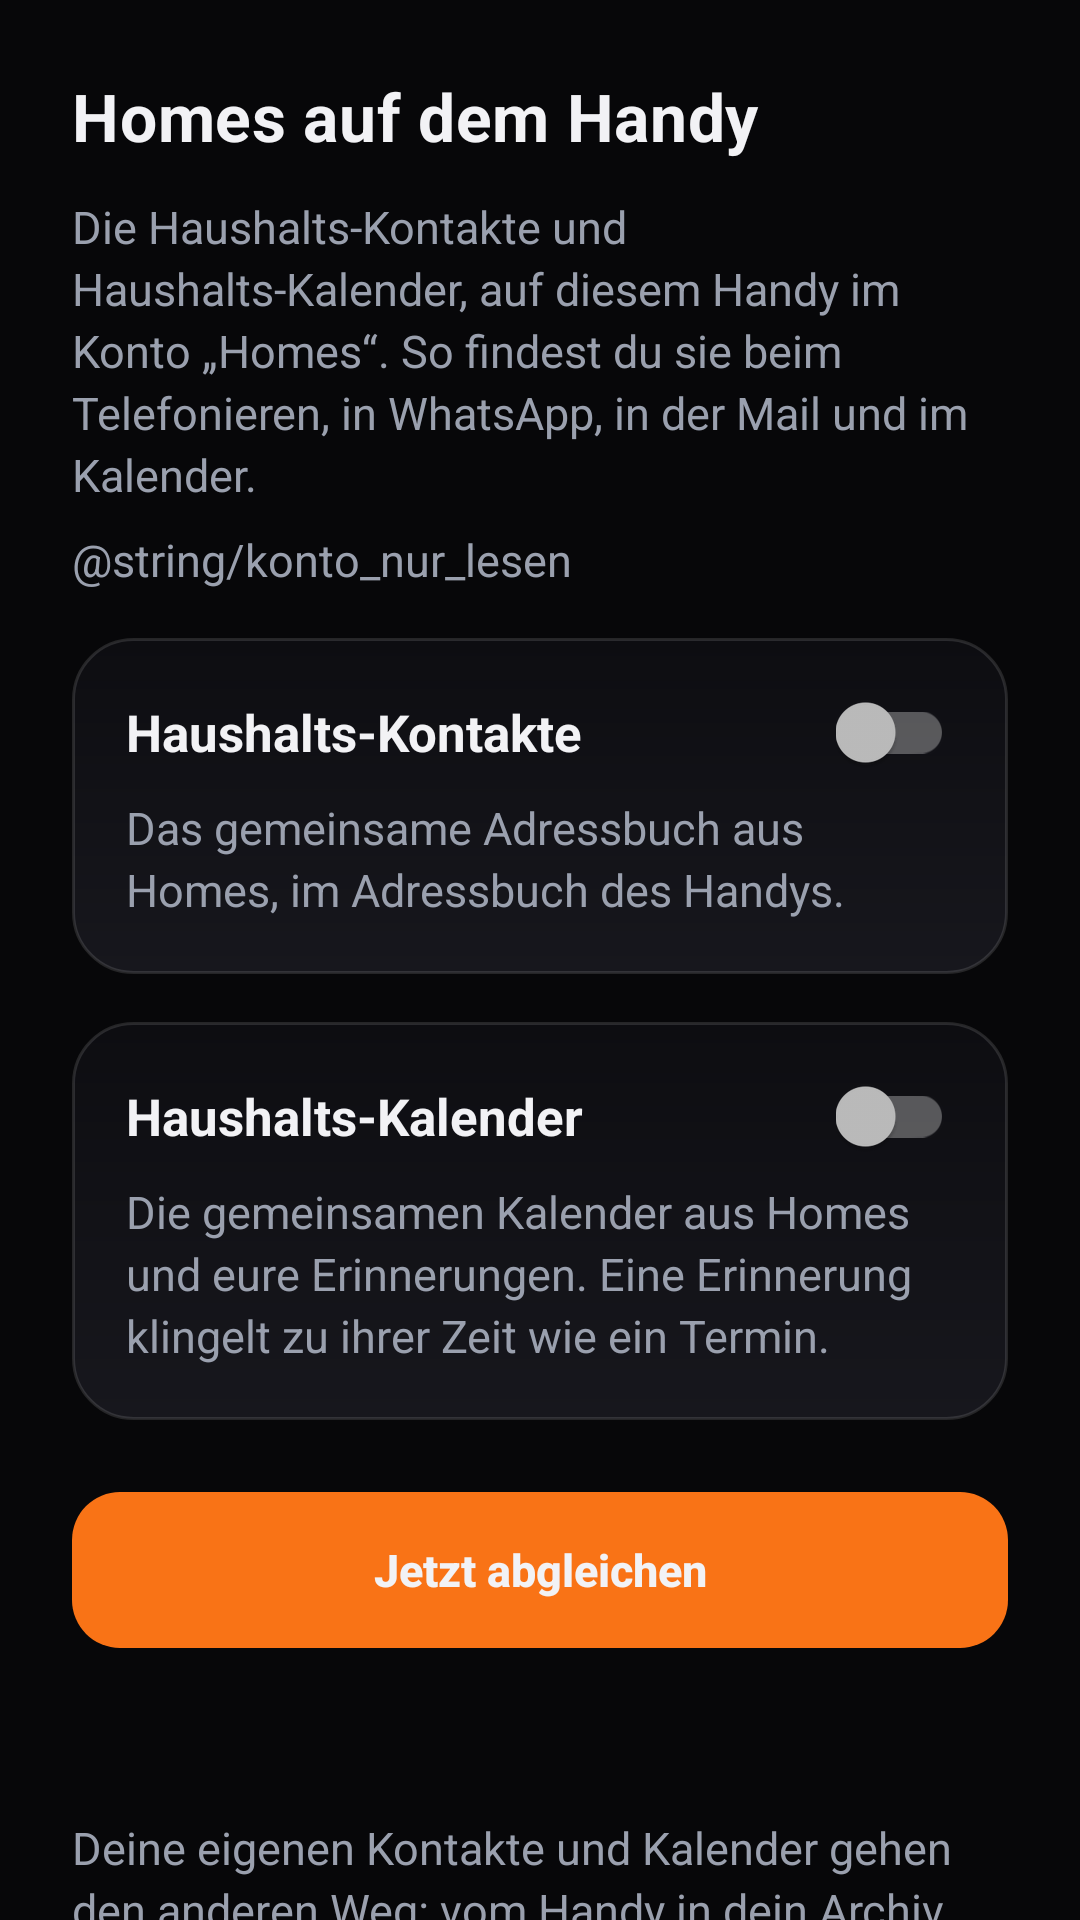

Here is an Android app screen rendered from its layout file. Give the layout XML and the strings, colors and styles it references.
<!-- AndroidManifest.xml: activity theme Theme.Homes -->
<!-- res/layout/activity_homes_konto.xml -->
<?xml version="1.0" encoding="utf-8"?>
<ScrollView xmlns:android="http://schemas.android.com/apk/res/android"
    android:id="@+id/konto_root"
    android:layout_width="match_parent"
    android:layout_height="match_parent"
    android:background="@color/homes_bg"
    android:fillViewport="true"
    android:scrollbars="none">

    <LinearLayout
        android:layout_width="match_parent"
        android:layout_height="wrap_content"
        android:orientation="vertical"
        android:paddingStart="@dimen/screen_gutter"
        android:paddingEnd="@dimen/screen_gutter"
        android:paddingTop="@dimen/space_lg"
        android:paddingBottom="@dimen/space_xl">

        <TextView
            style="@style/Text.Homes.Headline"
            android:layout_width="match_parent"
            android:layout_height="wrap_content"
            android:layout_marginBottom="@dimen/space_sm"
            android:text="@string/konto_title" />

        <TextView
            style="@style/Text.Homes.Body"
            android:layout_width="match_parent"
            android:layout_height="wrap_content"
            android:text="@string/konto_intro" />

        <TextView
            style="@style/Text.Homes.Body"
            android:layout_width="match_parent"
            android:layout_height="wrap_content"
            android:layout_marginTop="@dimen/space_xs"
            android:textColor="@color/homes_text_muted"
            android:text="@string/konto_nur_lesen" />

        <LinearLayout
            android:layout_width="match_parent"
            android:layout_height="wrap_content"
            android:layout_marginTop="@dimen/space_md"
            android:background="@drawable/card_homes"
            android:orientation="vertical"
            android:padding="@dimen/card_padding">

            <LinearLayout
                android:layout_width="match_parent"
                android:layout_height="wrap_content"
                android:layout_marginBottom="@dimen/space_xs"
                android:gravity="center_vertical"
                android:orientation="horizontal">

                <TextView
                    style="@style/Text.Homes.Title"
                    android:layout_width="0dp"
                    android:layout_height="wrap_content"
                    android:layout_weight="1"
                    android:text="@string/konto_kontakte_titel" />

                <androidx.appcompat.widget.SwitchCompat
                    android:id="@+id/konto_kontakte_an"
                    android:layout_width="wrap_content"
                    android:layout_height="wrap_content"
                    android:contentDescription="@string/konto_kontakte_schalter" />
            </LinearLayout>

            <TextView
                style="@style/Text.Homes.Body"
                android:layout_width="match_parent"
                android:layout_height="wrap_content"
                android:text="@string/konto_kontakte_was" />

            
            <TextView
                android:id="@+id/konto_kontakte_stand"
                style="@style/Text.Homes.Body"
                android:layout_width="match_parent"
                android:layout_height="wrap_content"
                android:layout_marginTop="@dimen/space_xs"
                android:background="?android:attr/selectableItemBackground"
                android:textColor="@color/homes_text_muted"
                android:visibility="gone" />
            
            <LinearLayout
                android:id="@+id/konto_kontakte_spur"
                android:layout_width="match_parent"
                android:layout_height="wrap_content"
                android:layout_marginTop="@dimen/space_xs"
                android:orientation="vertical"
                android:visibility="gone" />
        </LinearLayout>

        <LinearLayout
            android:layout_width="match_parent"
            android:layout_height="wrap_content"
            android:layout_marginTop="@dimen/space_md"
            android:background="@drawable/card_homes"
            android:orientation="vertical"
            android:padding="@dimen/card_padding">

            <LinearLayout
                android:layout_width="match_parent"
                android:layout_height="wrap_content"
                android:layout_marginBottom="@dimen/space_xs"
                android:gravity="center_vertical"
                android:orientation="horizontal">

                <TextView
                    style="@style/Text.Homes.Title"
                    android:layout_width="0dp"
                    android:layout_height="wrap_content"
                    android:layout_weight="1"
                    android:text="@string/konto_kalender_titel" />

                <androidx.appcompat.widget.SwitchCompat
                    android:id="@+id/konto_kalender_an"
                    android:layout_width="wrap_content"
                    android:layout_height="wrap_content"
                    android:contentDescription="@string/konto_kalender_schalter" />
            </LinearLayout>

            <TextView
                style="@style/Text.Homes.Body"
                android:layout_width="match_parent"
                android:layout_height="wrap_content"
                android:text="@string/konto_kalender_was" />

            
            <TextView
                android:id="@+id/konto_kalender_stand"
                style="@style/Text.Homes.Body"
                android:layout_width="match_parent"
                android:layout_height="wrap_content"
                android:layout_marginTop="@dimen/space_xs"
                android:background="?android:attr/selectableItemBackground"
                android:textColor="@color/homes_text_muted"
                android:visibility="gone" />
            
            <LinearLayout
                android:id="@+id/konto_kalender_spur"
                android:layout_width="match_parent"
                android:layout_height="wrap_content"
                android:layout_marginTop="@dimen/space_xs"
                android:orientation="vertical"
                android:visibility="gone" />
        </LinearLayout>

        <Button
            android:id="@+id/konto_jetzt"
            android:layout_width="match_parent"
            android:layout_height="wrap_content"
            android:layout_marginTop="@dimen/space_lg"
            android:text="@string/konto_jetzt" />

        <TextView
            android:id="@+id/konto_zustand"
            style="@style/Text.Homes.Body"
            android:layout_width="match_parent"
            android:layout_height="wrap_content"
            android:layout_marginTop="@dimen/space_sm" />

        <TextView
            style="@style/Text.Homes.Body"
            android:layout_width="match_parent"
            android:layout_height="wrap_content"
            android:layout_marginTop="@dimen/space_lg"
            android:textColor="@color/homes_text_muted"
            android:text="@string/konto_andere_richtung" />
    </LinearLayout>
</ScrollView>
<!-- resources referenced by this layout -->
<resources>
  <color name="homes_bg">#070709</color>
  <color name="homes_text_muted">#9AA0AE</color>
  <dimen name="card_padding">18dp</dimen>
  <dimen name="screen_gutter">24dp</dimen>
  <dimen name="space_lg">24dp</dimen>
  <dimen name="space_md">16dp</dimen>
  <dimen name="space_sm">12dp</dimen>
  <dimen name="space_xl">32dp</dimen>
  <dimen name="space_xs">8dp</dimen>
  <!-- drawable card_homes (drawable) -->
  <?xml version="1.0" encoding="utf-8"?>
  <shape xmlns:android="http://schemas.android.com/apk/res/android"
      android:shape="rectangle">
      <gradient
          android:angle="90"
          android:startColor="#FF17171D"
          android:endColor="#FF0D0D11" />
      <corners android:radius="@dimen/radius_lg" />
      <stroke android:width="1dp" android:color="@color/homes_card_edge" />
  </shape>
  <string name="konto_andere_richtung">Deine eigenen Kontakte und Kalender gehen den anderen Weg: vom Handy in dein Archiv (Daten sichern). Die Haushalts-Kontakte und Haushalts-Kalender gehen dabei nicht mit.</string>
  <string name="konto_intro">Die Haushalts-Kontakte und Haushalts-Kalender, auf diesem Handy im Konto „Homes“. So findest du sie beim Telefonieren, in WhatsApp, in der Mail und im Kalender.</string>
  <string name="konto_jetzt">Jetzt abgleichen</string>
  <string name="konto_kalender_schalter">Haushalts-Kalender auf dem Handy</string>
  <string name="konto_kalender_titel">Haushalts-Kalender</string>
  <string name="konto_kalender_was">Die gemeinsamen Kalender aus Homes und eure Erinnerungen. Eine Erinnerung klingelt zu ihrer Zeit wie ein Termin.</string>
  <string name="konto_kontakte_schalter">Haushalts-Kontakte auf dem Handy</string>
  <string name="konto_kontakte_titel">Haushalts-Kontakte</string>
  <string name="konto_kontakte_was">Das gemeinsame Adressbuch aus Homes, im Adressbuch des Handys.</string>
  <string name="konto_title">Homes auf dem Handy</string>
  <style name="Text.Homes.Body">
          <item name="android:textColor">@color/homes_text_muted</item>
          <item name="android:textSize">@dimen/text_body</item>
          <item name="android:lineSpacingExtra">3sp</item>
      </style>
  <style name="Text.Homes.Headline">
          <item name="android:textColor">@color/homes_text</item>
          <item name="android:textSize">@dimen/text_headline</item>
          <item name="android:textStyle">bold</item>
          <item name="android:letterSpacing">0.01</item>
      </style>
  <style name="Text.Homes.Title">
          <item name="android:textColor">@color/homes_text</item>
          <item name="android:textSize">@dimen/text_title</item>
          <item name="android:textStyle">bold</item>
      </style>
  <dimen name="radius_lg">20dp</dimen>
  <color name="homes_card_edge">#1FFFFFFF</color>
  <dimen name="text_body">15sp</dimen>
  <color name="homes_text">#F2F2F5</color>
  <dimen name="text_headline">22sp</dimen>
  <dimen name="text_title">17sp</dimen>
  <color name="homes_accent">#F97316</color>
  <color name="homes_bg_elevated">#0C0C0E</color>
  <color name="homes_text_faint">#6B7280</color>
  <color name="homes_surface_theme">#0C0C0E</color>
  <color name="homes_surface_bg">#070709</color>
  <style name="Widget.Homes.DialogButton" parent="Widget.AppCompat.Button.ButtonBar.AlertDialog">
          <item name="android:textAllCaps">false</item>
          <item name="textAllCaps">false</item>
      </style>
  <color name="homes_accent_dark">#EA580C</color>
  <dimen name="radius_md">16dp</dimen>
  <color name="homes_field">#161620</color>
  <dimen name="radius_sm">12dp</dimen>
</resources>
